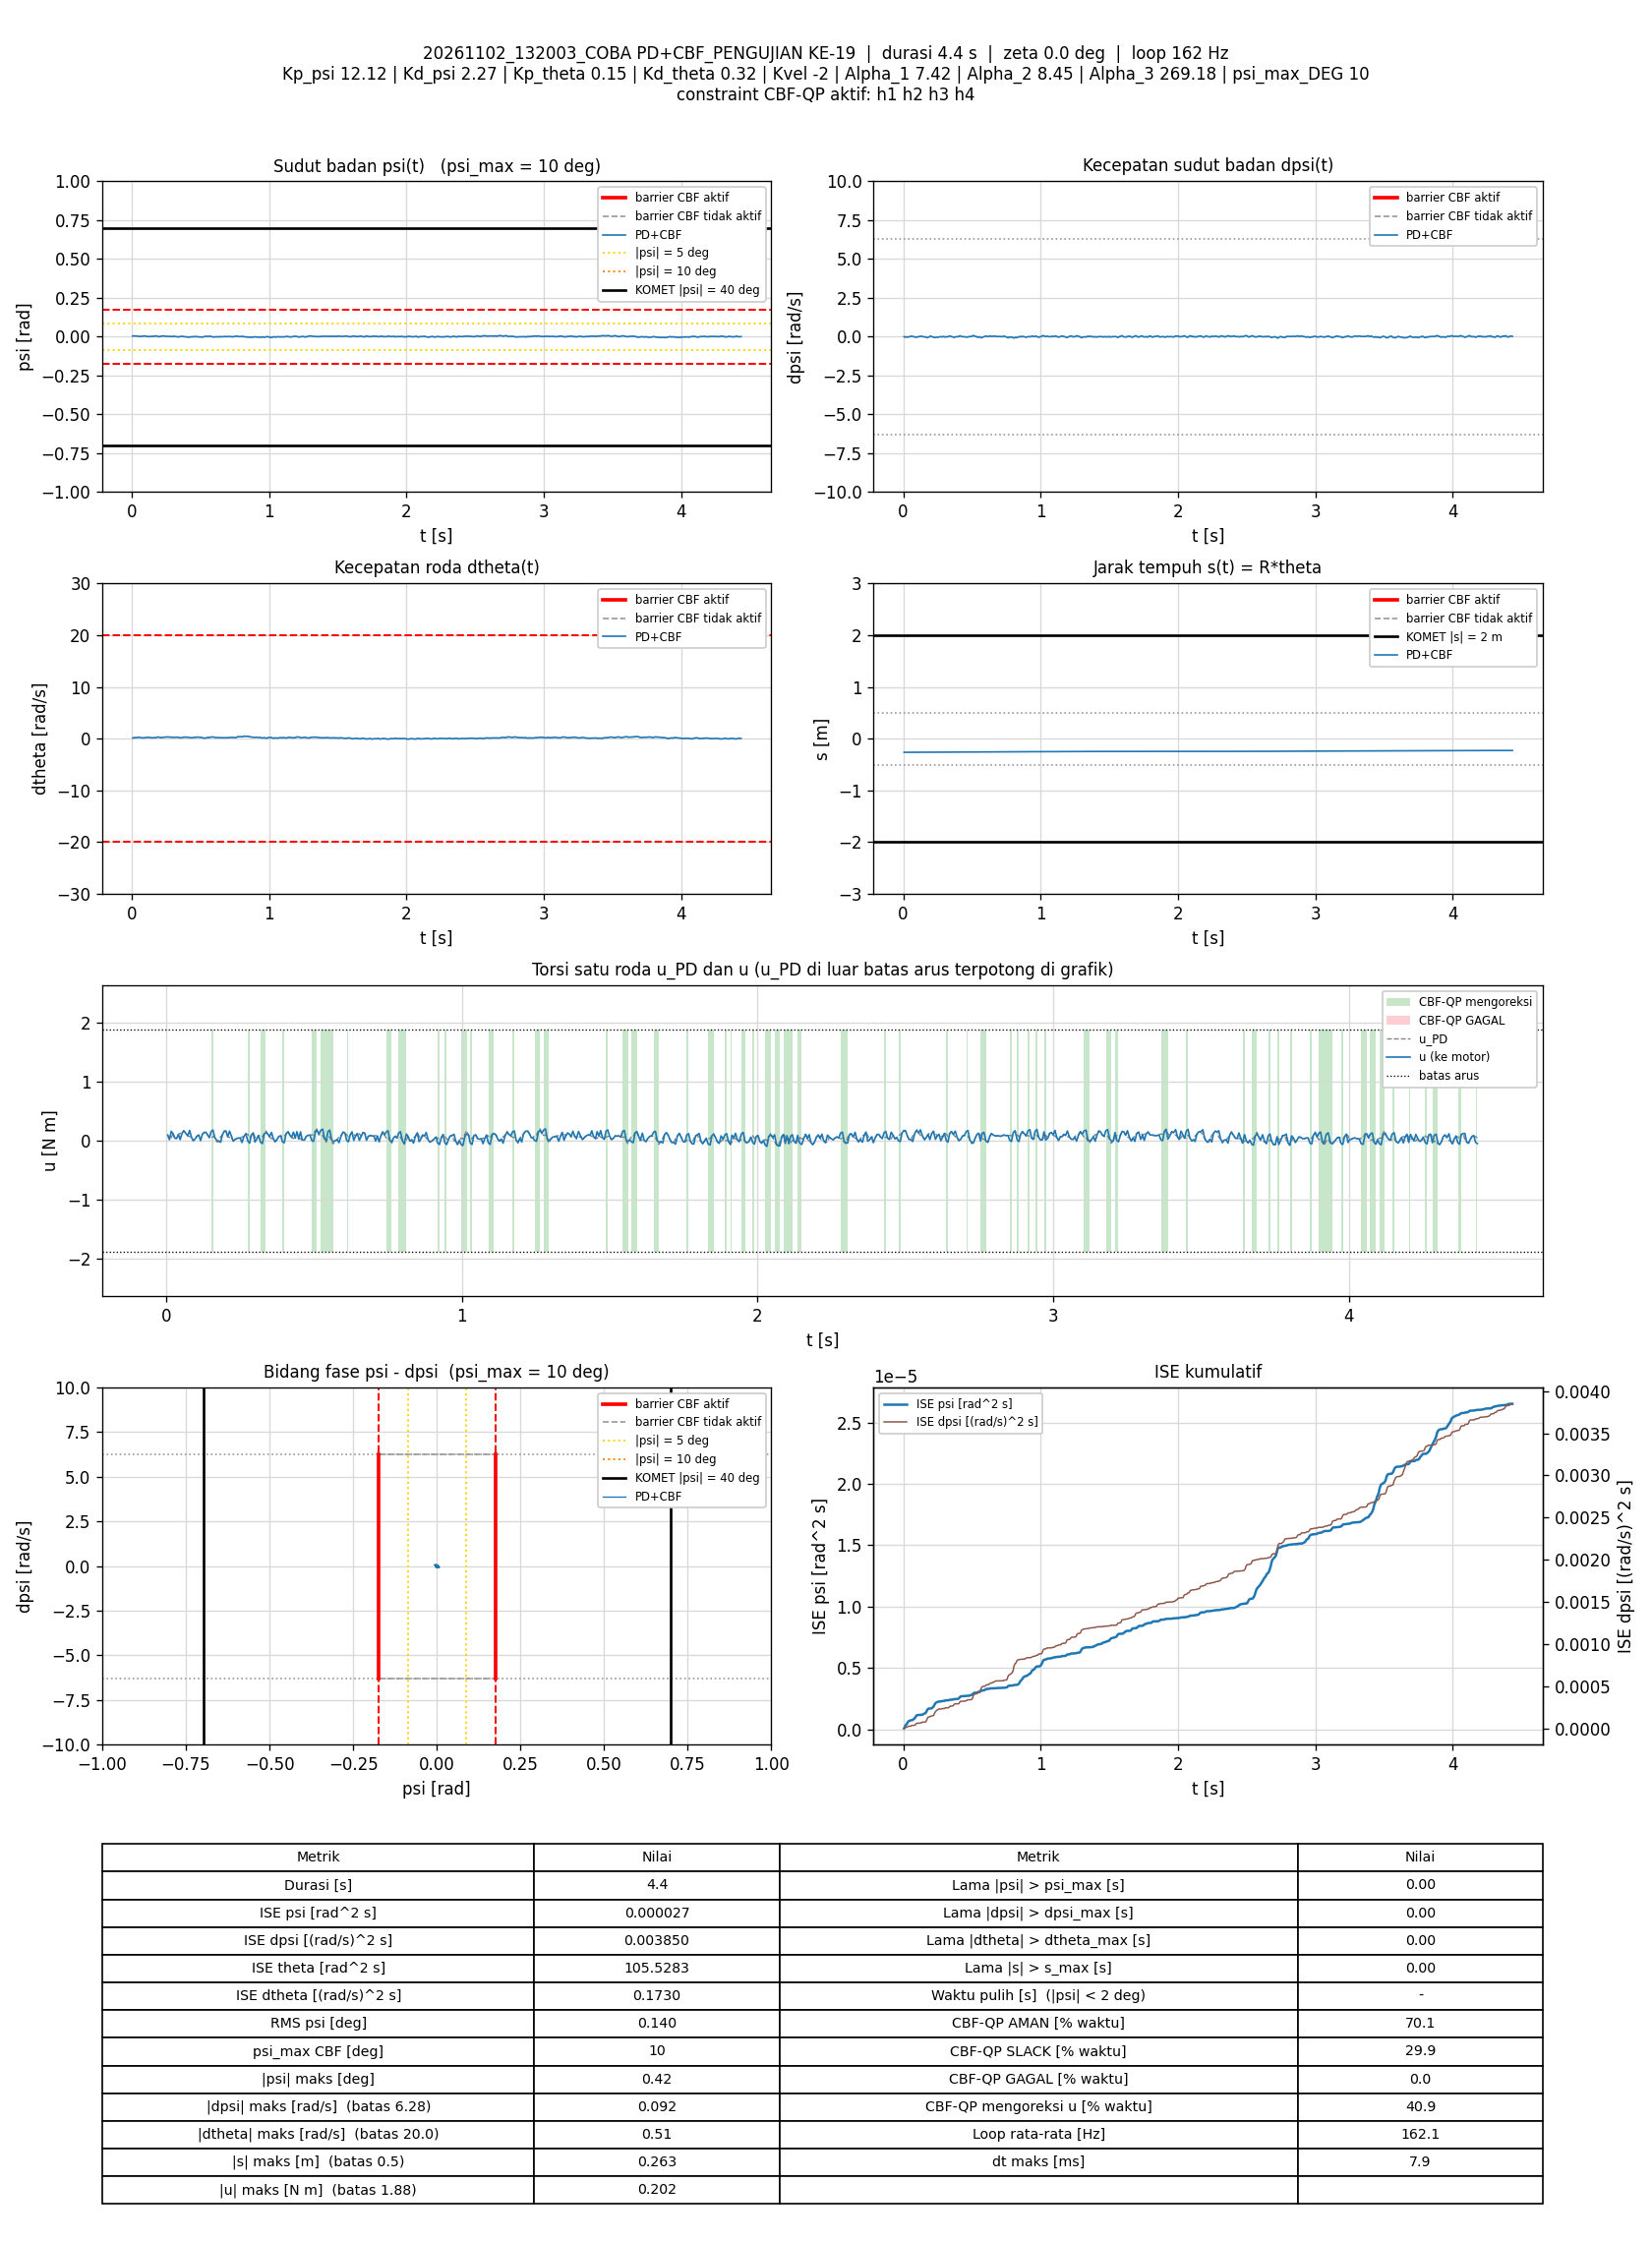

The file beside this chart, header and first rows:
t_s, theta_rad, dtheta_rad_s, psi_rad, dpsi_rad_s, error_theta, error_dtheta, error_psi, error_dpsi, u_PD_Nm, u_Nm, status_cbf, dorong_N, ISE_theta, ISE_dtheta, ISE_psi, ISE_dpsi, Kp_psi, Kd_psi, Kp_theta, Kd_theta, Kvel, Alpha_1, Alpha_2
0.005941, -5.263, 0.1617, 0.003626, 0.000443, 5.263, -0.1617, -0.003626, -0.000443, 0.09668, 0.09668, AMAN, 0, 0.1646, 0.0001553, 7.8092725e-08, 1.1659009e-09, 12.12, 2.27, 0.15, 0.32, -2, 7.42, 8.45
0.01192, -5.261, 0.1266, 0.004768, -0.0342, 5.261, -0.1266, -0.004768, 0.0342, 0.02068, 0.02068, AMAN, 0, 0.3302, 0.0002512, 2.1408258e-07, 6.9979459e-06, 12.12, 2.27, 0.15, 0.32, -2, 7.42, 8.45
0.01792, -5.258, 0.1905, 0.004796, -0.02927, 5.258, -0.1905, -0.004796, 0.02927, 0.05263, 0.1607, SLACK, 0, 0.496, 0.0004687, 3.5198598e-07, 1.2133794e-05, 12.12, 2.27, 0.15, 0.32, -2, 7.42, 8.45
0.02393, -5.258, 0.2499, 0.003232, -0.0002232, 5.258, -0.2499, -0.003232, 0.0002232, 0.1187, 0.1187, AMAN, 0, 0.6622, 0.0008444, 4.1480915e-07, 1.2134093e-05, 12.12, 2.27, 0.15, 0.32, -2, 7.42, 8.45
0.02993, -5.256, 0.1981, 0.00427, -0.03113, 5.256, -0.1981, -0.00427, 0.03113, 0.04448, 0.04448, AMAN, 0, 0.8279, 0.00108, 5.2418876e-07, 1.7947809e-05, 12.12, 2.27, 0.15, 0.32, -2, 7.42, 8.45
0.03585, -5.254, 0.2076, 0.004291, -0.03513, 5.254, -0.2076, -0.004291, 0.03513, 0.03868, 0.03868, AMAN, 0, 0.9912, 0.001335, 6.3313126e-07, 2.5250793e-05, 12.12, 2.27, 0.15, 0.32, -2, 7.42, 8.45
0.04206, -5.253, 0.2645, 0.002906, -0.005686, 5.253, -0.2645, -0.002906, 0.005686, 0.107, 0.107, AMAN, 0, 1.163, 0.001769, 6.8555096e-07, 2.5451482e-05, 12.12, 2.27, 0.15, 0.32, -2, 7.42, 8.45
0.04792, -5.253, 0.2588, 0.001918, 0.009902, 5.253, -0.2588, -0.001918, -0.009902, 0.1286, 0.01837, SLACK, 0, 1.324, 0.002162, 7.0712284e-07, 2.6026503e-05, 12.12, 2.27, 0.15, 0.32, -2, 7.42, 8.45
0.05393, -5.252, 0.2444, 0.002196, 0.007371, 5.252, -0.2444, -0.002196, -0.007371, 0.1215, 0.1215, AMAN, 0, 1.49, 0.002521, 7.3611182e-07, 2.6353219e-05, 12.12, 2.27, 0.15, 0.32, -2, 7.42, 8.45
0.05992, -5.252, 0.2562, 0.0009434, 0.03348, 5.252, -0.2562, -0.0009434, -0.03348, 0.1694, 0.1694, AMAN, 0, 1.655, 0.002914, 7.4144065e-07, 3.306639e-05, 12.12, 2.27, 0.15, 0.32, -2, 7.42, 8.45
0.06784, -5.251, 0.1821, 0.001729, 0.01803, 5.251, -0.1821, -0.001729, -0.01803, 0.1201, 0.1201, AMAN, 0, 1.874, 0.003177, 7.6512544e-07, 3.5641446e-05, 12.12, 2.27, 0.15, 0.32, -2, 7.42, 8.45
0.07397, -5.249, 0.1586, 0.002793, -0.0004896, 5.249, -0.1586, -0.002793, 0.0004896, 0.08348, 0.08348, AMAN, 0, 2.043, 0.003331, 8.128919e-07, 3.5642914e-05, 12.12, 2.27, 0.15, 0.32, -2, 7.42, 8.45
0.07996, -5.247, 0.1777, 0.003274, -0.01328, 5.247, -0.1777, -0.003274, 0.01328, 0.0664, 0.1763, SLACK, 0, 2.208, 0.00352, 8.7713344e-07, 3.670004e-05, 12.12, 2.27, 0.15, 0.32, -2, 7.42, 8.45
0.08594, -5.246, 0.1929, 0.003073, -0.01674, 5.246, -0.1929, -0.003073, 0.01674, 0.06098, 0.06098, AMAN, 0, 2.372, 0.003743, 9.3358111e-07, 3.8375572e-05, 12.12, 2.27, 0.15, 0.32, -2, 7.42, 8.45
0.09201, -5.243, 0.1617, 0.004557, -0.04765, 5.243, -0.1617, -0.004557, 0.04765, -0.001201, 0.003398, AMAN, 0, 2.539, 0.003901, 1.0596361e-06, 5.2163106e-05, 12.12, 2.27, 0.15, 0.32, -2, 7.42, 8.45
0.09797, -5.241, 0.2141, 0.003718, -0.03846, 5.241, -0.2141, -0.003718, 0.03846, 0.02626, 0.02626, AMAN, 0, 2.703, 0.004175, 1.1420145e-06, 6.0979291e-05, 12.12, 2.27, 0.15, 0.32, -2, 7.42, 8.45
0.1048, -5.241, 0.2499, 0.001952, -0.01115, 5.241, -0.2499, -0.001952, 0.01115, 0.07831, 0.07831, AMAN, 0, 2.892, 0.004604, 1.1682117e-06, 6.1833512e-05, 12.12, 2.27, 0.15, 0.32, -2, 7.42, 8.45
0.111, -5.241, 0.258, 0.0008093, 0.001509, 5.241, -0.258, -0.0008093, -0.001509, 0.09581, 0.09581, AMAN, 0, 3.059, 0.00501, 1.1722123e-06, 6.1847418e-05, 12.12, 2.27, 0.15, 0.32, -2, 7.42, 8.45
0.1169, -5.24, 0.2444, 0.0006808, 0.00484, 5.24, -0.2444, -0.0006808, -0.00484, 0.09745, 0.002021, SLACK, 0, 3.224, 0.005368, 1.1749864e-06, 6.1987586e-05, 12.12, 2.27, 0.15, 0.32, -2, 7.42, 8.45
0.1229, -5.238, 0.2439, 0.001081, 0.007904, 5.238, -0.2439, -0.001081, -0.007904, 0.1091, 0.1091, AMAN, 0, 3.388, 0.005724, 1.1819939e-06, 6.2362014e-05, 12.12, 2.27, 0.15, 0.32, -2, 7.42, 8.45
0.129, -5.239, 0.2472, -0.0003505, 0.02882, 5.239, -0.2472, 0.0003505, -0.02882, 0.1403, 0.1403, AMAN, 0, 3.556, 0.006098, 1.1827458e-06, 6.7445173e-05, 12.12, 2.27, 0.15, 0.32, -2, 7.42, 8.45
0.1351, -5.237, 0.214, 0.000835, 0.02842, 5.237, -0.214, -0.000835, -0.02842, 0.1431, 0.1431, AMAN, 0, 3.721, 0.006374, 1.1869443e-06, 7.2309114e-05, 12.12, 2.27, 0.15, 0.32, -2, 7.42, 8.45
0.1409, -5.235, 0.1924, 0.001918, 0.005506, 5.235, -0.1924, -0.001918, -0.005506, 0.09729, 0.09729, AMAN, 0, 3.882, 0.006591, 1.2084789e-06, 7.248665e-05, 12.12, 2.27, 0.15, 0.32, -2, 7.42, 8.45
0.1469, -5.233, 0.1677, 0.002619, -0.01395, 5.233, -0.1677, -0.002619, 0.01395, 0.05374, 0.05374, AMAN, 0, 4.046, 0.006759, 1.2496417e-06, 7.365379e-05, 12.12, 2.27, 0.15, 0.32, -2, 7.42, 8.45
0.1529, -5.232, 0.1807, 0.002361, -0.01794, 5.232, -0.1807, -0.002361, 0.01794, 0.04572, 0.1595, SLACK, 0, 4.21, 0.006956, 1.2831133e-06, 7.5587172e-05, 12.12, 2.27, 0.15, 0.32, -2, 7.42, 8.45
0.1589, -5.231, 0.212, 0.001613, -0.007151, 5.231, -0.212, -0.001613, 0.007151, 0.07117, 0.1822, SLACK, 0, 4.374, 0.007225, 1.298725e-06, 7.5893914e-05, 12.12, 2.27, 0.15, 0.32, -2, 7.42, 8.45
0.1649, -5.227, 0.2046, 0.003403, -0.02301, 5.227, -0.2046, -0.003403, 0.02301, 0.0545, 0.0545, AMAN, 0, 4.538, 0.007477, 1.3682262e-06, 7.9070223e-05, 12.12, 2.27, 0.15, 0.32, -2, 7.42, 8.45
0.1728, -5.224, 0.198, 0.004689, -0.06191, 5.224, -0.198, -0.004689, 0.06191, -0.02036, -0.0009787, AMAN, 0, 4.754, 0.007787, 1.5422513e-06, 0.0001094, 12.12, 2.27, 0.15, 0.32, -2, 7.42, 8.45
0.1789, -5.221, 0.2424, 0.004159, -0.05924, 5.221, -0.2424, -0.004159, 0.05924, -0.006509, -0.006509, AMAN, 0, 4.92, 0.008144, 1.647428e-06, 0.0001308, 12.12, 2.27, 0.15, 0.32, -2, 7.42, 8.45
0.1848, -5.22, 0.3007, 0.002754, -0.0274, 5.22, -0.3007, -0.002754, 0.0274, 0.06741, -0.025, SLACK, 0, 5.081, 0.008679, 1.692297e-06, 0.0001352, 12.12, 2.27, 0.15, 0.32, -2, 7.42, 8.45
0.191, -5.22, 0.3217, 0.0007362, -0.003687, 5.22, -0.3217, -0.0007362, 0.003687, 0.1035, 0.1035, AMAN, 0, 5.25, 0.009319, 1.6956474e-06, 0.0001353, 12.12, 2.27, 0.15, 0.32, -2, 7.42, 8.45
0.1969, -5.221, 0.3229, -0.0007487, 0.03189, 5.221, -0.3229, 0.0007487, -0.03189, 0.1666, 0.1598, AMAN, 0, 5.411, 0.009935, 1.6989589e-06, 0.0001413, 12.12, 2.27, 0.15, 0.32, -2, 7.42, 8.45
0.2029, -5.219, 0.2699, 0.0006602, 0.03042, 5.219, -0.2699, -0.0006602, -0.03042, 0.1634, 0.1634, AMAN, 0, 5.574, 0.01037, 1.7015721e-06, 0.0001468, 12.12, 2.27, 0.15, 0.32, -2, 7.42, 8.45
0.2089, -5.216, 0.2066, 0.002279, -0.01088, 5.216, -0.2066, -0.002279, 0.01088, 0.06902, 0.06902, AMAN, 0, 5.738, 0.01063, 1.7327527e-06, 0.0001475, 12.12, 2.27, 0.15, 0.32, -2, 7.42, 8.45
0.2149, -5.213, 0.2094, 0.003438, -0.0242, 5.213, -0.2094, -0.003438, 0.0242, 0.05373, 0.163, SLACK, 0, 5.9, 0.01089, 1.8036194e-06, 0.0001511, 12.12, 2.27, 0.15, 0.32, -2, 7.42, 8.45
0.2211, -5.211, 0.2486, 0.00322, -0.01594, 5.211, -0.2486, -0.00322, 0.01594, 0.08238, 0.08238, AMAN, 0, 6.068, 0.01127, 1.8675798e-06, 0.0001526, 12.12, 2.27, 0.15, 0.32, -2, 7.42, 8.45
0.2271, -5.208, 0.2271, 0.004434, -0.06298, 5.208, -0.2271, -0.004434, 0.06298, -0.01653, -0.005746, AMAN, 0, 6.231, 0.01158, 1.9856164e-06, 0.0001764, 12.12, 2.27, 0.15, 0.32, -2, 7.42, 8.45
0.233, -5.204, 0.288, 0.004741, -0.05698, 5.204, -0.288, -0.004741, 0.05698, 0.02027, 0.02027, AMAN, 0, 6.391, 0.01207, 2.11865e-06, 0.0001957, 12.12, 2.27, 0.15, 0.32, -2, 7.42, 8.45
0.2389, -5.204, 0.3073, 0.003148, -0.04406, 5.204, -0.3073, -0.003148, 0.04406, 0.03648, 0.03648, AMAN, 0, 6.551, 0.01263, 2.1772855e-06, 0.0002071, 12.12, 2.27, 0.15, 0.32, -2, 7.42, 8.45
0.2449, -5.202, 0.3122, 0.00255, -0.03633, 5.202, -0.3122, -0.00255, 0.03633, 0.04836, 0.04836, AMAN, 0, 6.714, 0.01322, 2.2162922e-06, 0.0002151, 12.12, 2.27, 0.15, 0.32, -2, 7.42, 8.45
0.2509, -5.201, 0.32, 0.00204, -0.0366, 5.201, -0.32, -0.00204, 0.0366, 0.04407, 0.04407, AMAN, 0, 6.876, 0.01383, 2.241263e-06, 0.0002231, 12.12, 2.27, 0.15, 0.32, -2, 7.42, 8.45
0.2569, -5.199, 0.3311, 0.001662, -0.02807, 5.199, -0.3311, -0.001662, 0.02807, 0.06238, -0.02993, SLACK, 0, 7.038, 0.01449, 2.2578451e-06, 0.0002278, 12.12, 2.27, 0.15, 0.32, -2, 7.42, 8.45
0.2639, -5.197, 0.3301, 0.001131, -0.01994, 5.197, -0.3301, -0.001131, 0.01994, 0.07406, 0.07406, AMAN, 0, 7.225, 0.01524, 2.2666964e-06, 0.0002306, 12.12, 2.27, 0.15, 0.32, -2, 7.42, 8.45
0.2701, -5.196, 0.3354, 0.0007456, 0.001509, 5.196, -0.3354, -0.0007456, -0.001509, 0.1198, 0.1198, AMAN, 0, 7.393, 0.01594, 2.2701569e-06, 0.0002306, 12.12, 2.27, 0.15, 0.32, -2, 7.42, 8.45
0.2769, -5.195, 0.2876, 0.001054, 0.0008427, 5.195, -0.2876, -0.001054, -0.0008427, 0.1067, -0.007365, SLACK, 0, 7.578, 0.01651, 2.2777827e-06, 0.0002306, 12.12, 2.27, 0.15, 0.32, -2, 7.42, 8.45
0.2829, -5.192, 0.2567, 0.002047, -0.0246, 5.192, -0.2567, -0.002047, 0.0246, 0.0511, -0.0403, SLACK, 0, 7.74, 0.0169, 2.3029068e-06, 0.0002342, 12.12, 2.27, 0.15, 0.32, -2, 7.42, 8.45
0.2889, -5.191, 0.2931, 0.001151, -0.004487, 5.191, -0.2931, -0.001151, 0.004487, 0.09755, 0.09755, AMAN, 0, 7.902, 0.01742, 2.3108665e-06, 0.0002343, 12.12, 2.27, 0.15, 0.32, -2, 7.42, 8.45
0.295, -5.19, 0.3004, 5.1435916e-05, 0.0163, 5.19, -0.3004, -5.1435916e-05, -0.0163, 0.1338, 0.1338, AMAN, 0, 8.065, 0.01797, 2.3108825e-06, 0.0002359, 12.12, 2.27, 0.15, 0.32, -2, 7.42, 8.45
0.3009, -5.188, 0.2451, 0.001244, -0.01355, 5.188, -0.2451, -0.001244, 0.01355, 0.06276, -0.02152, SLACK, 0, 8.224, 0.01832, 2.3200297e-06, 0.000237, 12.12, 2.27, 0.15, 0.32, -2, 7.42, 8.45
0.3071, -5.185, 0.2323, 0.002597, -0.03366, 5.185, -0.2323, -0.002597, 0.03366, 0.02939, 0.02939, AMAN, 0, 8.389, 0.01865, 2.3615439e-06, 0.000244, 12.12, 2.27, 0.15, 0.32, -2, 7.42, 8.45
0.3129, -5.185, 0.2826, 0.0008729, -0.004886, 5.185, -0.2826, -0.0008729, 0.004886, 0.08992, 0.08992, AMAN, 0, 8.547, 0.01912, 2.3660294e-06, 0.0002441, 12.12, 2.27, 0.15, 0.32, -2, 7.42, 8.45
0.3199, -5.183, 0.279, 0.0004808, -0.006085, 5.183, -0.279, -0.0004808, 0.006085, 0.08129, -0.02639, SLACK, 0, 8.733, 0.01966, 2.3676292e-06, 0.0002444, 12.12, 2.27, 0.15, 0.32, -2, 7.42, 8.45
0.3261, -5.182, 0.2548, 3.7089688e-05, -0.007151, 5.182, -0.2548, -3.7089688e-05, 0.007151, 0.06574, -0.047, SLACK, 0, 8.9, 0.02007, 2.3676378e-06, 0.0002447, 12.12, 2.27, 0.15, 0.32, -2, 7.42, 8.45
0.3319, -5.182, 0.2844, -0.001074, 0.01896, 5.182, -0.2844, 0.001074, -0.01896, 0.121, 0.1086, AMAN, 0, 9.058, 0.02054, 2.3744062e-06, 0.0002468, 12.12, 2.27, 0.15, 0.32, -2, 7.42, 8.45
0.3379, -5.182, 0.2746, -0.002276, 0.04707, 5.182, -0.2746, 0.002276, -0.04707, 0.1671, 0.1403, AMAN, 0, 9.219, 0.02099, 2.405454e-06, 0.0002601, 12.12, 2.27, 0.15, 0.32, -2, 7.42, 8.45
0.3441, -5.18, 0.2221, -0.0008873, 0.02496, 5.18, -0.2221, 0.0008873, -0.02496, 0.117, 0.117, AMAN, 0, 9.384, 0.0213, 2.4102924e-06, 0.0002639, 12.12, 2.27, 0.15, 0.32, -2, 7.42, 8.45
0.3499, -5.178, 0.1845, 0.0006084, 0.0007095, 5.178, -0.1845, -0.0006084, -0.0007095, 0.06804, 0.06804, AMAN, 0, 9.541, 0.02149, 2.4124583e-06, 0.0002639, 12.12, 2.27, 0.15, 0.32, -2, 7.42, 8.45
0.3569, -5.176, 0.1843, 0.001126, -0.01728, 5.176, -0.1843, -0.001126, 0.01728, 0.03339, 0.1411, SLACK, 0, 9.726, 0.02173, 2.4212226e-06, 0.000266, 12.12, 2.27, 0.15, 0.32, -2, 7.42, 8.45
0.3629, -5.174, 0.2082, 0.001318, -0.02047, 5.174, -0.2082, -0.001318, 0.02047, 0.03612, 0.03612, AMAN, 0, 9.889, 0.02199, 2.4317933e-06, 0.0002686, 12.12, 2.27, 0.15, 0.32, -2, 7.42, 8.45
0.3689, -5.171, 0.2142, 0.00199, -0.04819, 5.171, -0.2142, -0.00199, 0.04819, -0.01673, -0.01673, AMAN, 0, 10.05, 0.02227, 2.4555775e-06, 0.0002825, 12.12, 2.27, 0.15, 0.32, -2, 7.42, 8.45
... 659 more rows
